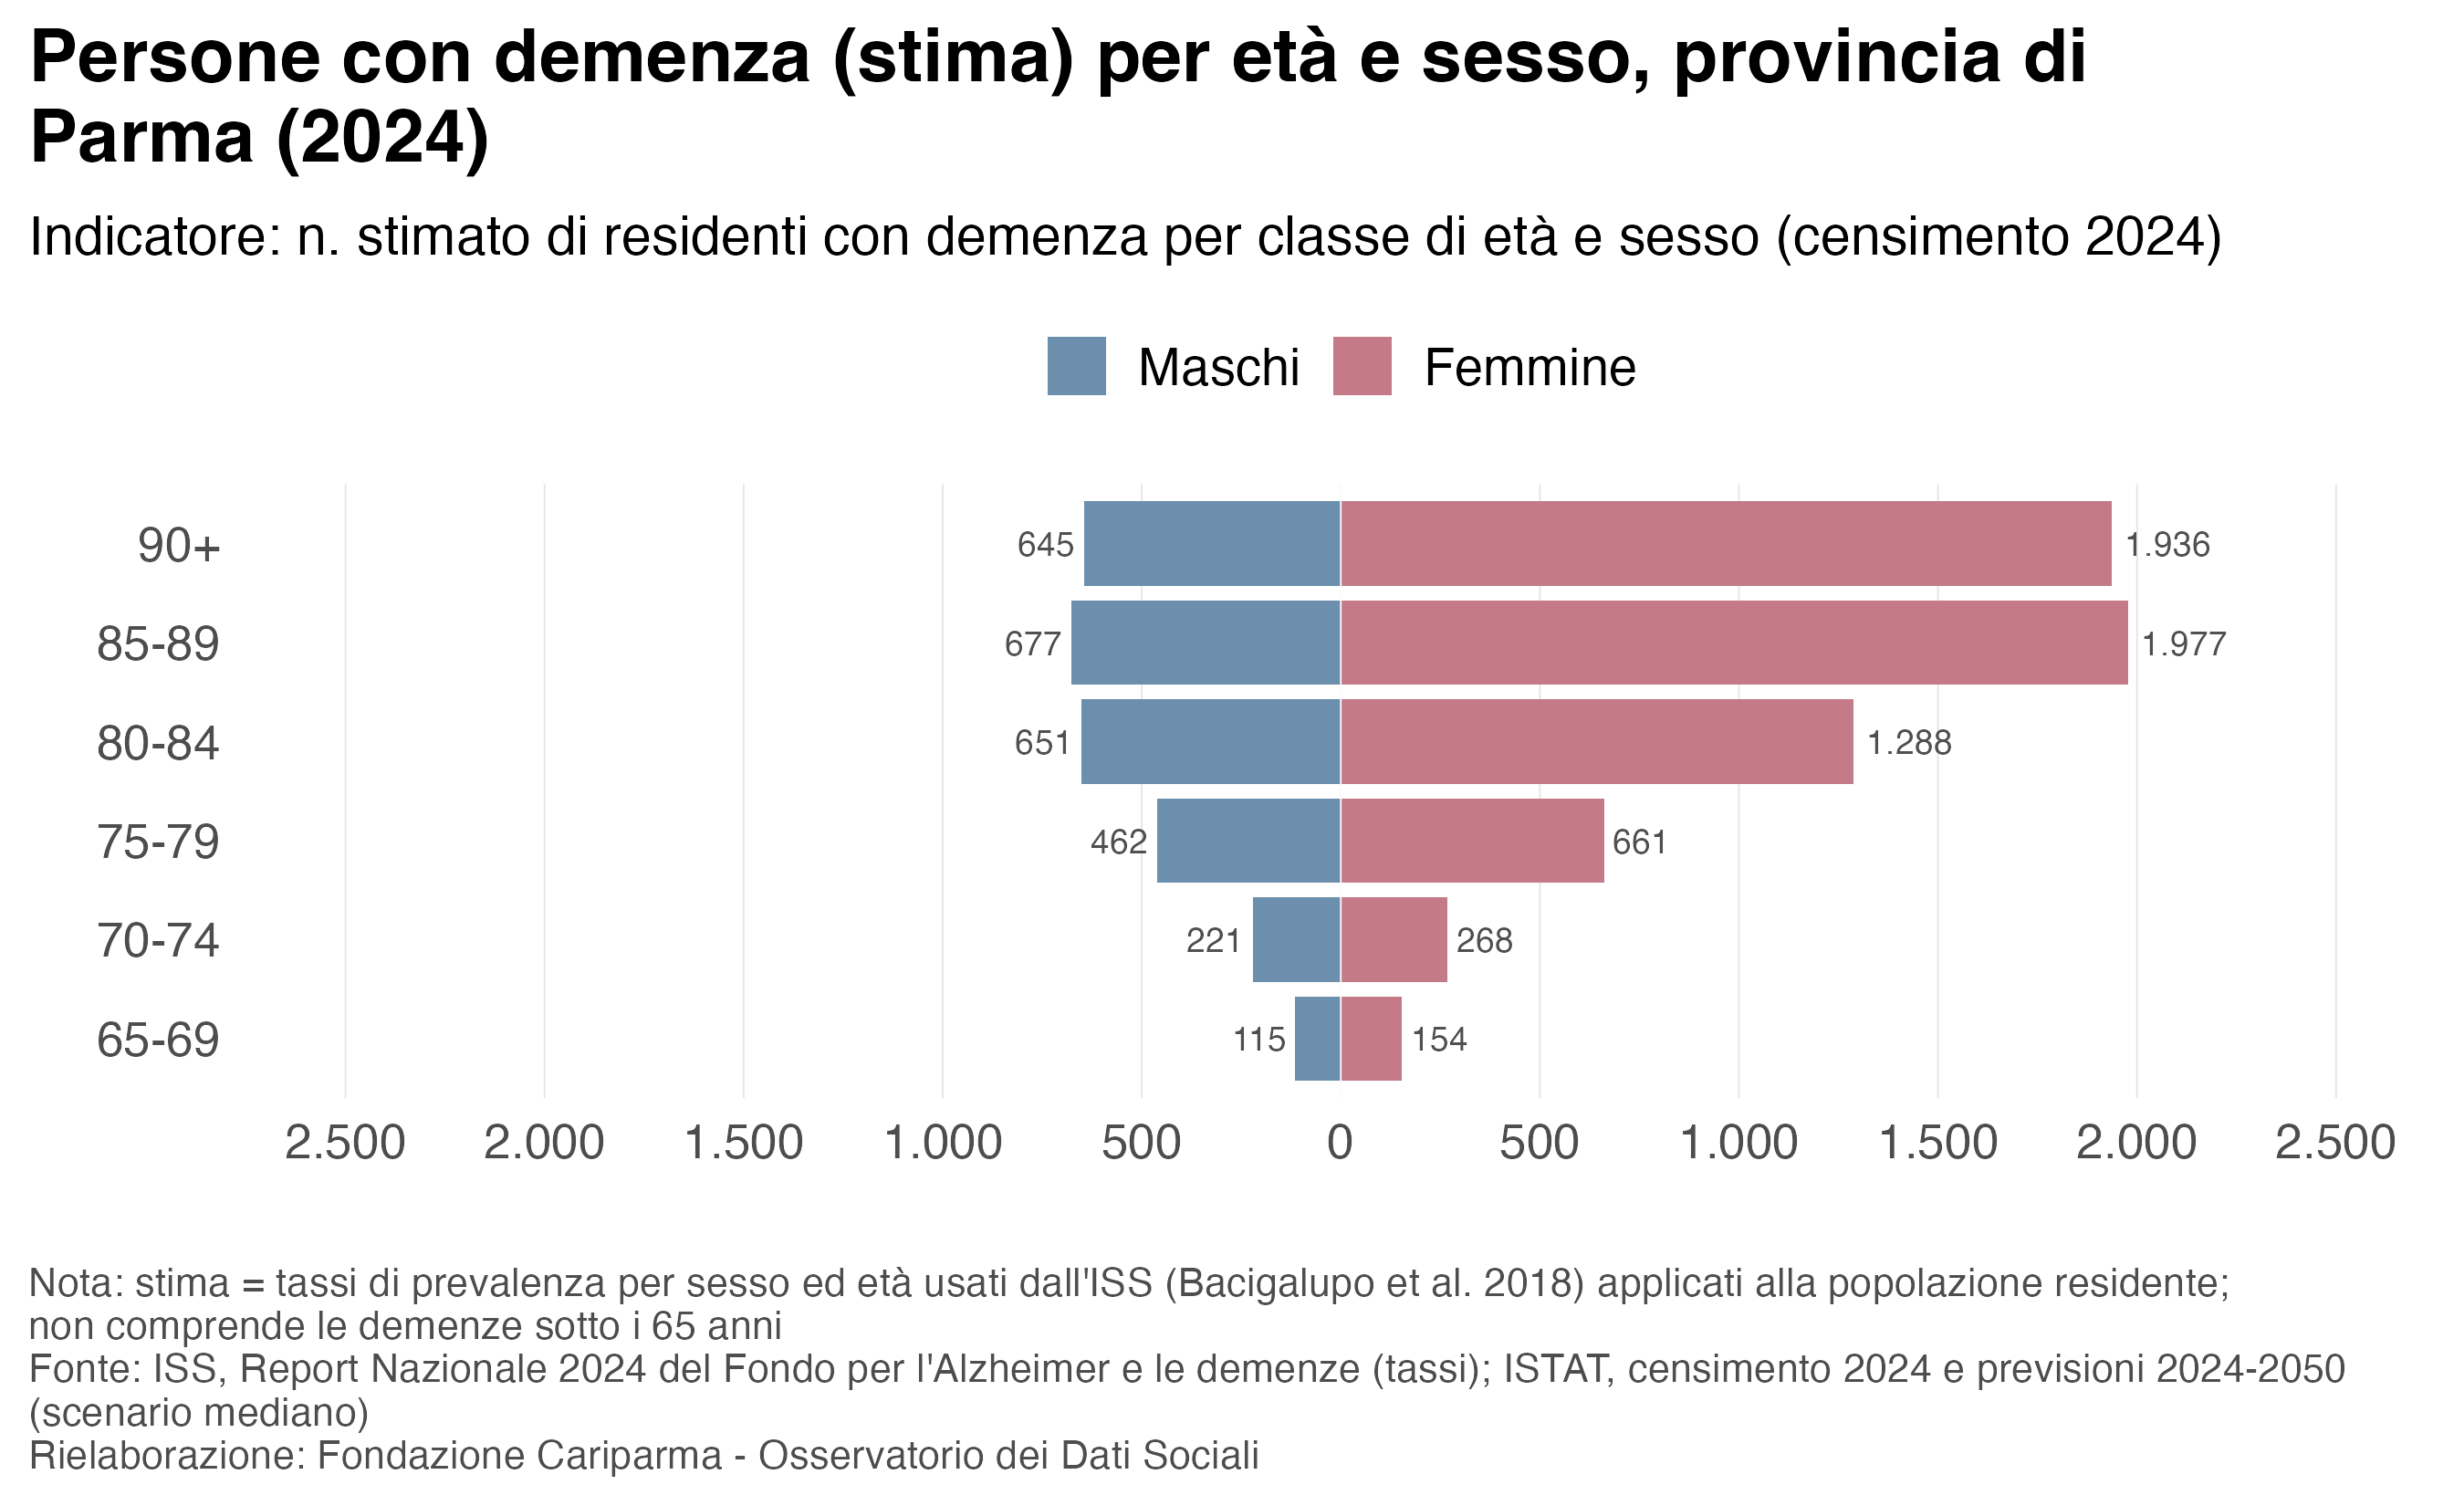

The file beside this chart, header and first rows:
territorio, anno, sesso, classe_quinq, popolazione, tasso, casi
Provincia di Parma, 2024, Femmine, 65-69, 13955, 1.1, 154
Provincia di Parma, 2024, Femmine, 70-74, 12166, 2.2, 268
Provincia di Parma, 2024, Femmine, 75-79, 11796, 5.6, 661
Provincia di Parma, 2024, Femmine, 80-84, 9684, 13.3, 1288
Provincia di Parma, 2024, Femmine, 85-89, 7489, 26.4, 1977
Provincia di Parma, 2024, Femmine, 90+, 4976, 38.9, 1936
Provincia di Parma, 2024, Maschi, 65-69, 12739, 0.9, 115
Provincia di Parma, 2024, Maschi, 70-74, 10540, 2.1, 221
Provincia di Parma, 2024, Maschi, 75-79, 10040, 4.6, 462
Provincia di Parma, 2024, Maschi, 80-84, 7233, 9, 651
Provincia di Parma, 2024, Maschi, 85-89, 4872, 13.9, 677
Provincia di Parma, 2024, Maschi, 90+, 2067, 31.2, 645
